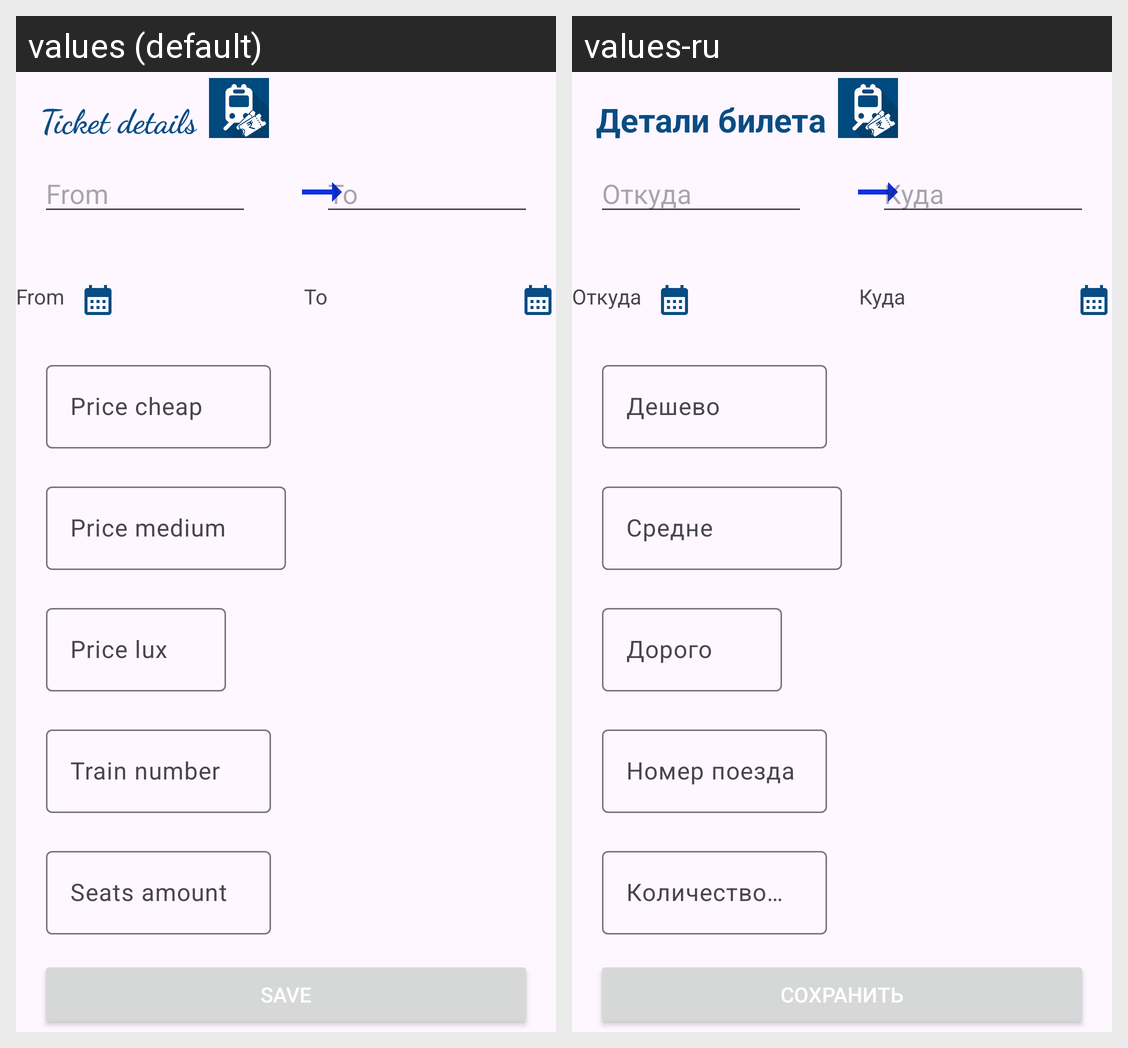

For this localized Android screen grid, give each drawn string resource with its value in every locale shown.
Android screen res/layout/fragment_create_ticket.xml rendered under 2 locales, left to right: values (default), values-ru. Device: Nexus 5 (rendered at 1080×1920; each locale shown at half size, 540×960, under a caption strip naming it); theme Theme.TrainBookingSystem.
Strings drawn on this screen, with the default value and each locale's value (text and hints the layout hard-codes, and strings that could not be matched under every locale, appear in the picture but are not listed):

ticket_details
  values: Ticket details
  values-ru: Детали билета

from
  values: From
  values-ru: Откуда

to
  values: To
  values-ru: Куда

price_cheap
  values: Price cheap
  values-ru: Дешево

price_medium
  values: Price medium
  values-ru: Средне

price_lux
  values: Price lux
  values-ru: Дорого

train_number
  values: Train number
  values-ru: Номер поезда

seats_amount
  values: Seats amount
  values-ru: Количество мест

save
  values: Save
  values-ru: Сохранить
